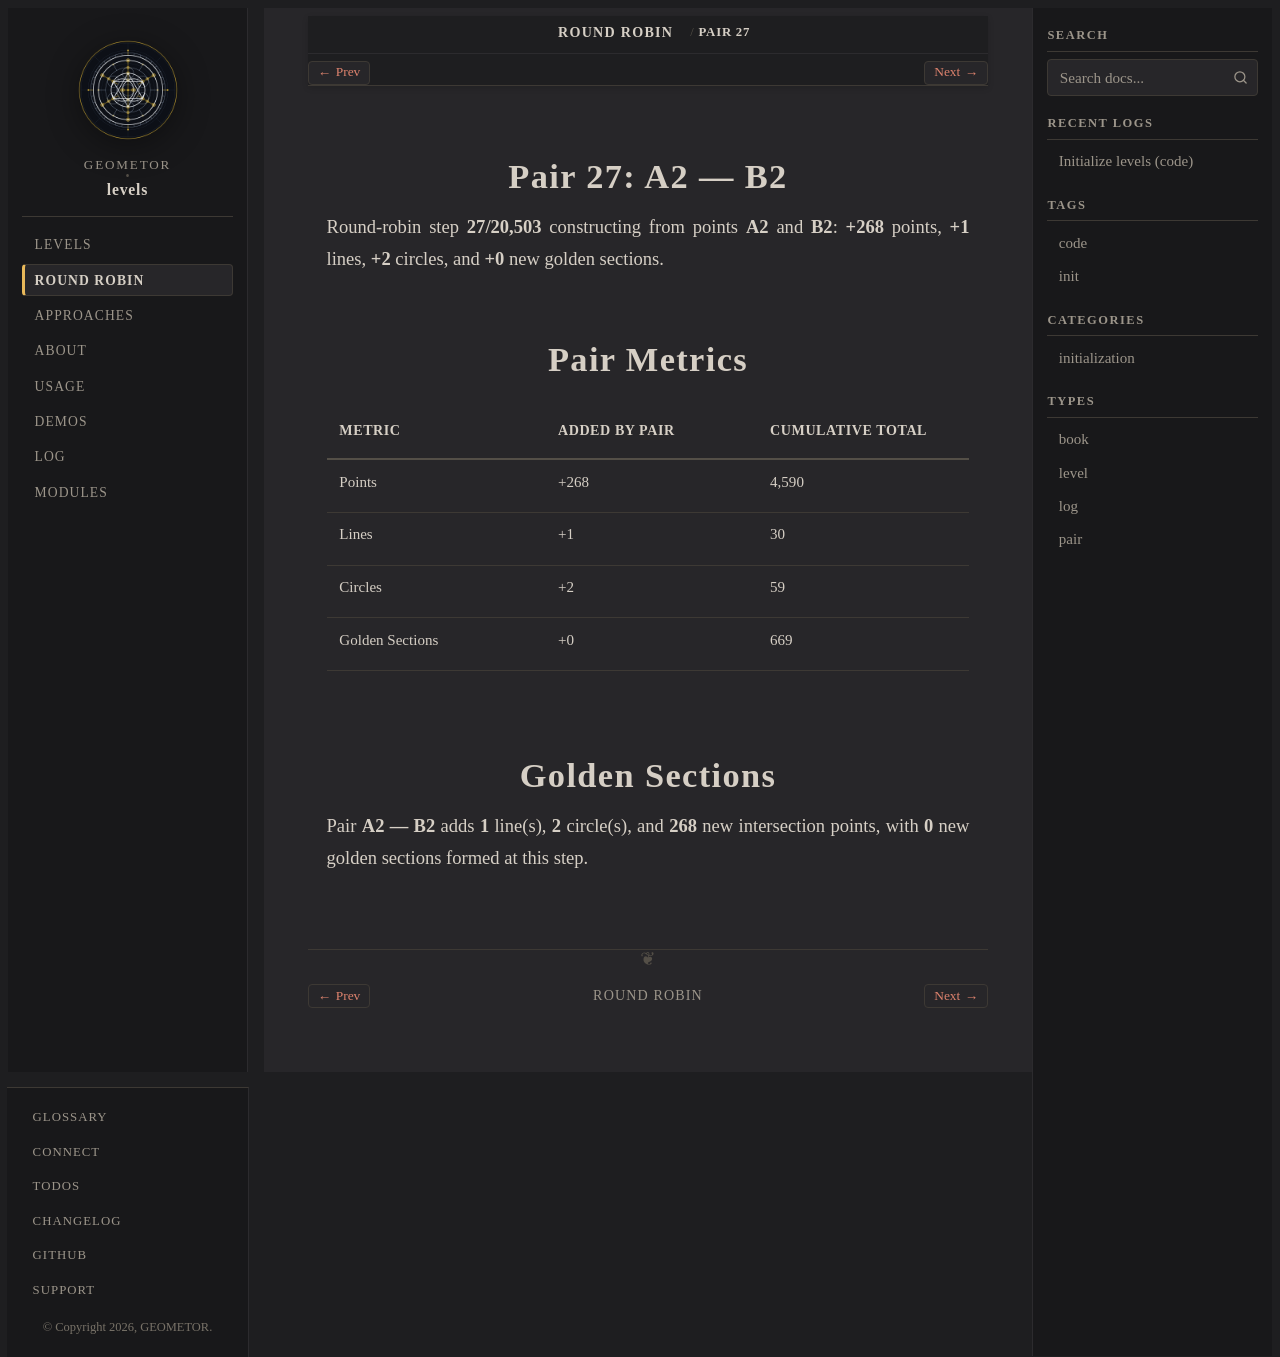

repository: geometor/levels · page: round-robin/pair-27-a2-b2/index.html · generator: sphinx

:type: pair
:order: 27

================
Pair 27: A2 — B2
================

.. container:: lead

   Round-robin step **27/20,503** constructing from points **A2** and **B2**: **+268** points, **+1** lines, **+2** circles, and **+0** new golden sections.

Pair Metrics
============

.. list-table::
   :header-rows: 1
   :widths: 34 33 33

   * - Metric
     - Added by Pair
     - Cumulative Total
   * - Points
     - +268
     - 4,590
   * - Lines
     - +1
     - 30
   * - Circles
     - +2
     - 59
   * - Golden Sections
     - +0
     - 669

Golden Sections
===============

Pair **A2 — B2** adds **1** line(s), **2** circle(s), and **268** new intersection points, with **0** new golden sections formed at this step.
